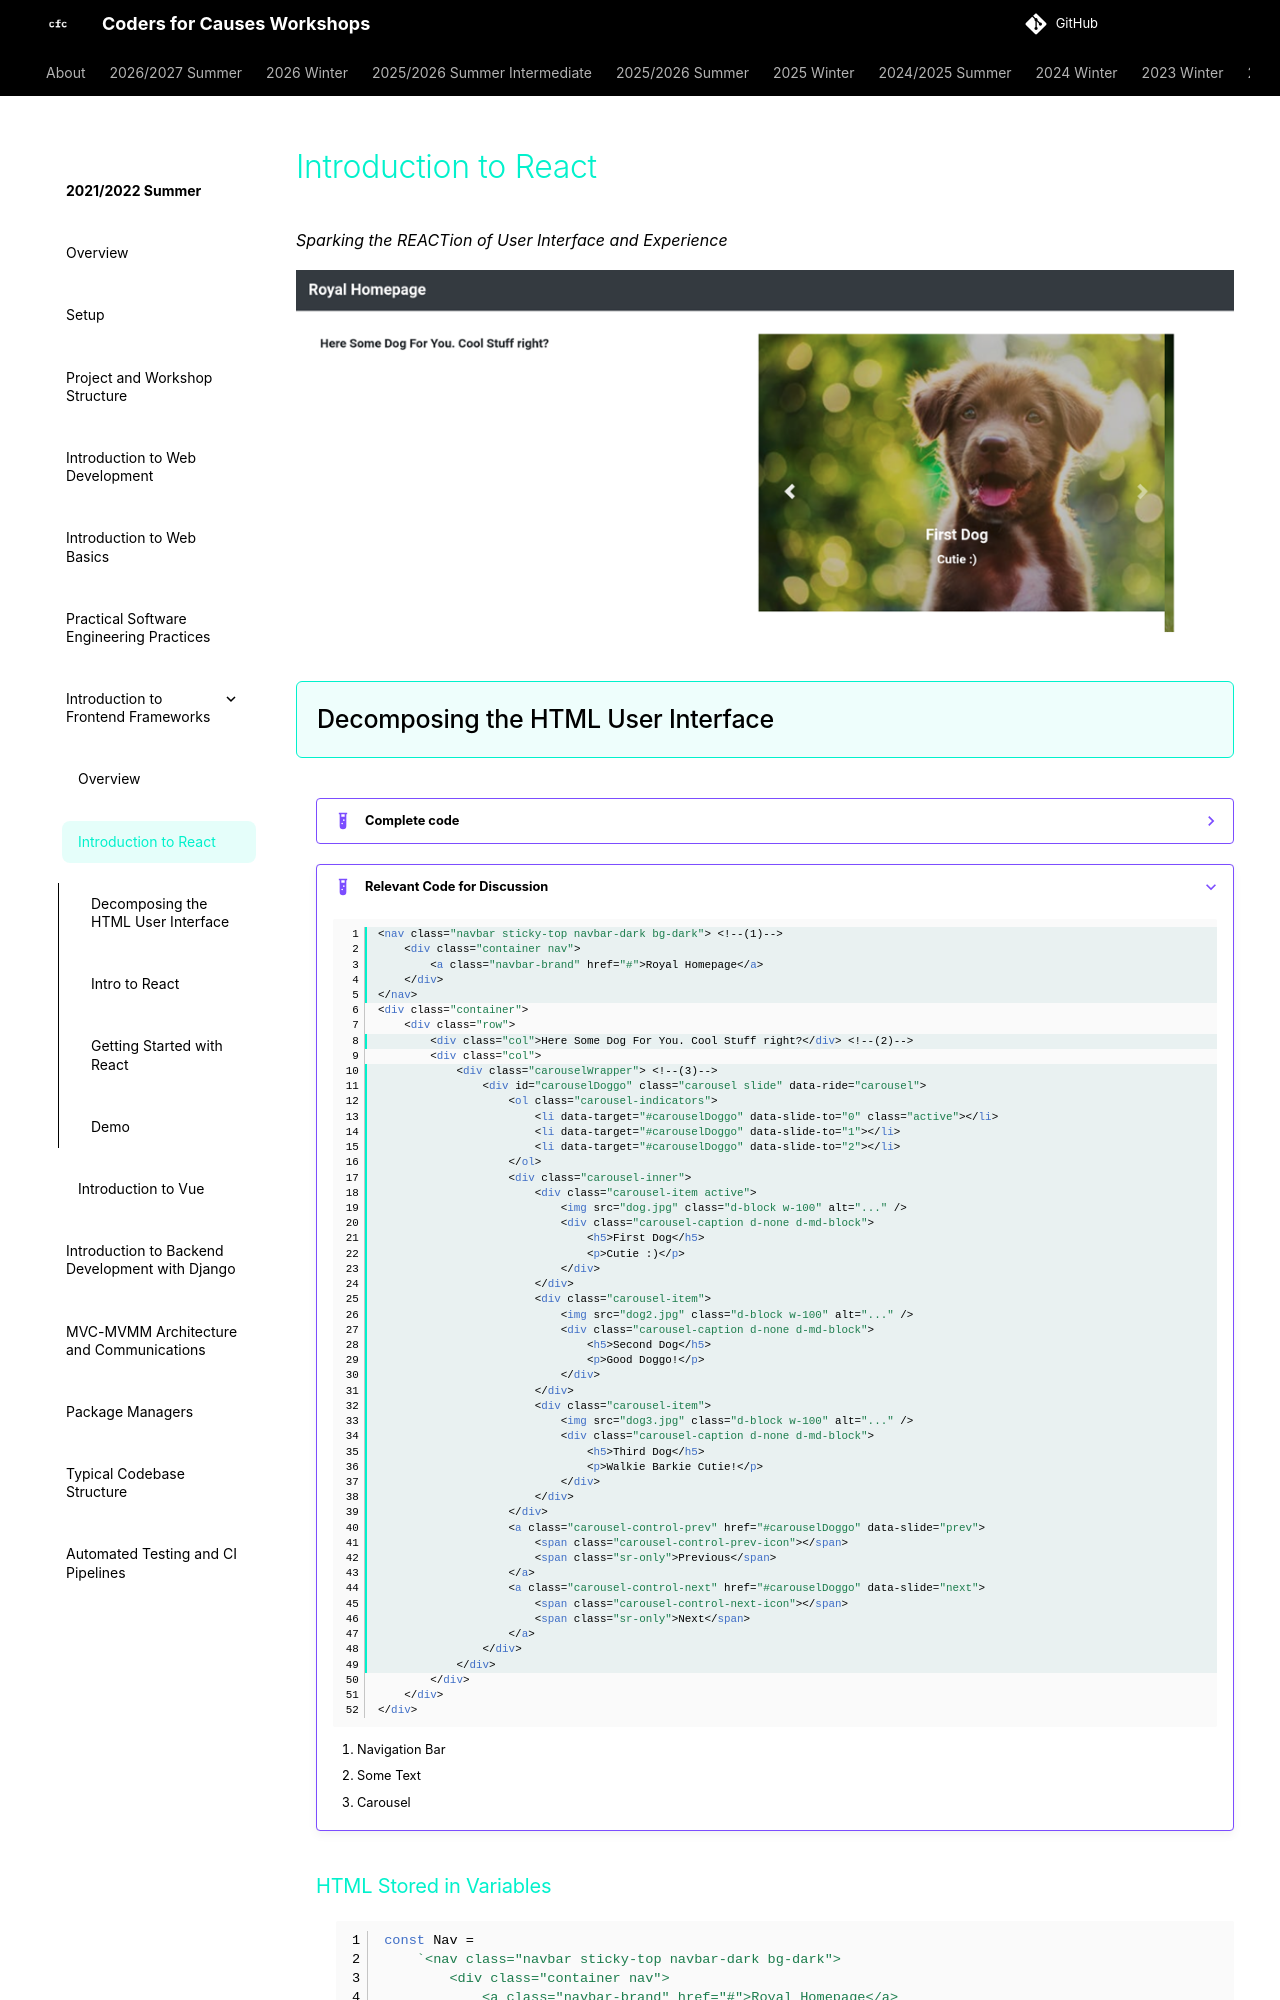

repository: codersforcauses/workshops · page: 2021-2022-summer/introduction-to-react/index.html · generator: mkdocs

# Introduction to React
*Sparking the REACTion of User Interface and Experience*

![dog](./images/dog.png)

## Decomposing the HTML User Interface
??? example "Complete code"
    ```html
    <!DOCTYPE html>
    <html lang="en">

    <head>
        <meta charset="UTF-8" />
        <meta name="viewport" content="width=device-width, initial-scale=1.0" />
        <link rel="stylesheet" href="https://stackpath.bootstrapcdn.com/bootstrap/4.3.1/css/bootstrap.min.css"
            integrity="sha384-ggOyR0iXCbMQv3Xipma34MD+dH/1fQ784/j6cY/iJTQUOhcWr7x9JvoRxT2MZw1T" crossorigin="anonymous" />
        <link rel="stylesheet" href="style.css" />
        <title>My Home Page - Frinze Lapuz</title>
    </head>

    <body>
        <nav class="navbar sticky-top navbar-dark bg-dark">
            <div class="container nav">
                <a class="navbar-brand" href="#">Royal Homepage</a>
            </div>
        </nav>
        <div class="container">
            <div class="row">
                <div class="col">Here Some Dog For You. Cool Stuff right?</div>
                <div class="col">
                    <!-- <img class="img-fluid img-thumbnail" src="dog.jpg" alt="dog" /> -->
                    <div class="carouselWrapper">
                        <div id="carouselDoggo" class="carousel slide" data-ride="carousel">
                            <ol class="carousel-indicators">
                                <li data-target="#carouselDoggo" data-slide-to="0" class="active"></li>
                                <li data-target="#carouselDoggo" data-slide-to="1"></li>
                                <li data-target="#carouselDoggo" data-slide-to="2"></li>
                            </ol>
                            <div class="carousel-inner">
                                <div class="carousel-item active">
                                    <img src="dog.jpg" class="d-block w-100" alt="..." />
                                    <div class="carousel-caption d-none d-md-block">
                                        <h5>First Dog</h5>
                                        <p>Cutie :)</p>
                                    </div>
                                </div>
                                <div class="carousel-item">
                                    <img src="dog2.jpg" class="d-block w-100" alt="..." />
                                    <div class="carousel-caption d-none d-md-block">
                                        <h5>Second Dog</h5>
                                        <p>Good Doggo!</p>
                                    </div>
                                </div>
                                <div class="carousel-item">
                                    <img src="dog3.jpg" class="d-block w-100" alt="..." />
                                    <div class="carousel-caption d-none d-md-block">
                                        <h5>Third Dog</h5>
                                        <p>Walkie Barkie Cutie!</p>
                                    </div>
                                </div>
                            </div>
                            <a class="carousel-control-prev" href="#carouselDoggo" data-slide="prev">
                                <span class="carousel-control-prev-icon"></span>
                                <span class="sr-only">Previous</span>
                            </a>
                            <a class="carousel-control-next" href="#carouselDoggo" data-slide="next">
                                <span class="carousel-control-next-icon"></span>
                                <span class="sr-only">Next</span>
                            </a>
                        </div>
                    </div>
                </div>
            </div>
        </div>
        <script src="https://code.jquery.com/jquery-3.3.1.slim.min.js"
            integrity="sha384-q8i/X+965DzO0rT7abK41JStQIAqVgRVzpbzo5smXKp4YfRvH+8abtTE1Pi6jizo"
            crossorigin="anonymous"></script>
        <script src="https://cdnjs.cloudflare.com/ajax/libs/popper.js/1.14.7/umd/popper.min.js"
            integrity="sha384-UO2eT0CpHqdSJQ6hJty5KVphtPhzWj9WO1clHTMGa3JDZwrnQq4sF86dIHNDz0W1"
            crossorigin="anonymous"></script>
        <script src="https://stackpath.bootstrapcdn.com/bootstrap/4.3.1/js/bootstrap.min.js"
            integrity="sha384-JjSmVgyd0p3pXB1rRibZUAYoIIy6OrQ6VrjIEaFf/nJGzIxFDsf4x0xIM+B07jRM"
            crossorigin="anonymous"></script>
    </body>

    </html>
    ```
